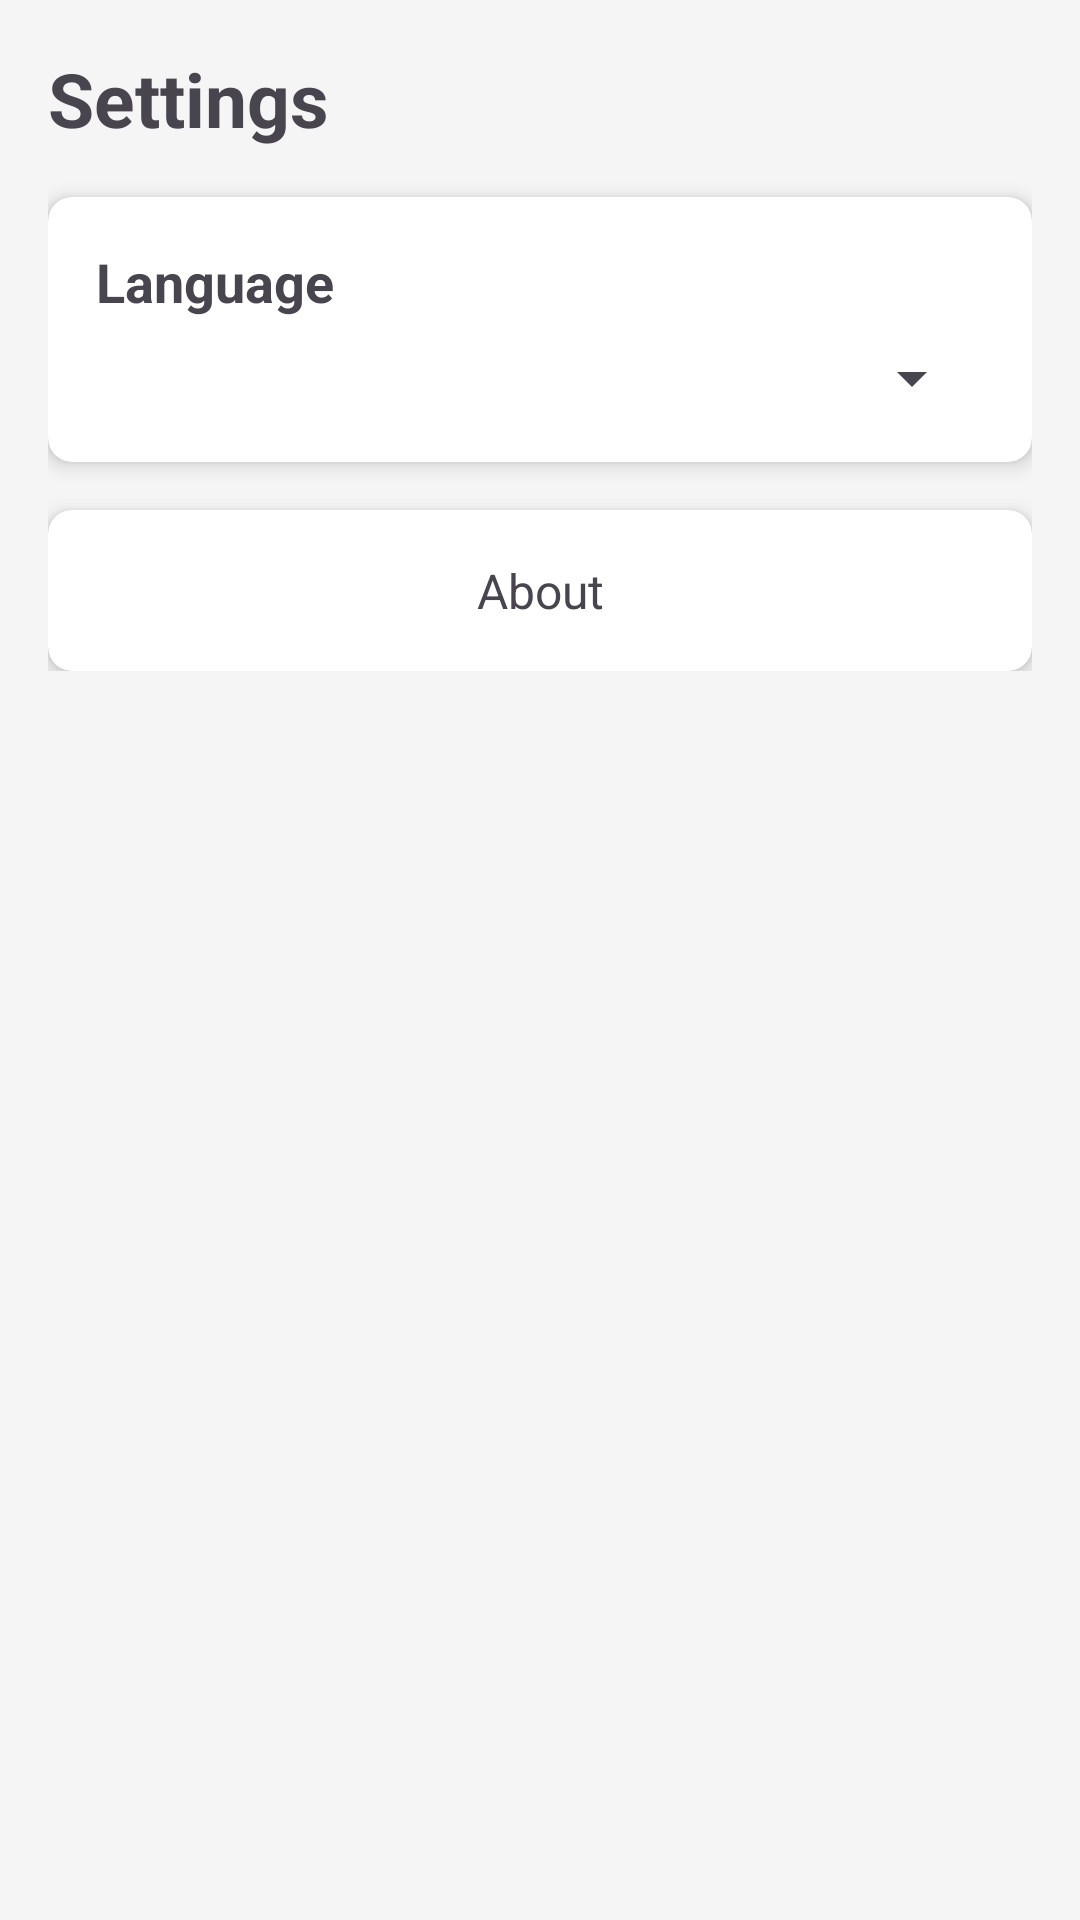

Produce the Android XML layout that renders to this screen, including the resource entries it uses.
<!-- AndroidManifest.xml: application theme Theme.DingPointContract -->
<!-- res/layout/fragment_settings.xml -->
<?xml version="1.0" encoding="utf-8"?>
<ScrollView xmlns:android="http://schemas.android.com/apk/res/android"
    android:layout_width="match_parent"
    android:layout_height="match_parent"
    xmlns:app="http://schemas.android.com/apk/res-auto"
    android:background="@color/white">

    <LinearLayout
        android:layout_width="match_parent"
        android:layout_height="wrap_content"
        android:orientation="vertical"
        android:padding="16dp">

        
        <TextView
            android:layout_width="wrap_content"
            android:layout_height="wrap_content"
            android:text="@string/settings"
            android:textSize="25sp"
            android:textStyle="bold"
            android:paddingBottom="16dp" />

        
        <androidx.cardview.widget.CardView
            android:layout_width="match_parent"
            android:layout_height="wrap_content"
            android:layout_marginBottom="16dp"
            app:cardCornerRadius="8dp"
            app:cardElevation="4dp">

            <LinearLayout
                android:layout_width="match_parent"
                android:layout_height="wrap_content"
                android:orientation="vertical"
                android:padding="16dp">

                
                <TextView
                    android:layout_width="wrap_content"
                    android:layout_height="wrap_content"
                    android:text="@string/language"
                    android:textSize="18sp"
                    android:textStyle="bold"
                    android:paddingBottom="8dp" />

                
                <Spinner
                    android:id="@+id/language_spinner"
                    android:layout_width="match_parent"
                    android:layout_height="wrap_content" />
            </LinearLayout>
        </androidx.cardview.widget.CardView>

        
        <androidx.cardview.widget.CardView
            android:layout_width="match_parent"
            android:layout_height="wrap_content"
            app:cardCornerRadius="8dp"
            app:cardElevation="4dp">

            <TextView
                android:id="@+id/about_text"
                android:layout_width="match_parent"
                android:layout_height="wrap_content"
                android:text="@string/about"
                android:textSize="16sp"
                android:padding="16dp"
                android:gravity="center"
                android:background="?attr/selectableItemBackground"
                android:clickable="true"
                android:focusable="true" />

        </androidx.cardview.widget.CardView>

    </LinearLayout>
</ScrollView>
<!-- resources referenced by this layout -->
<resources>
  <color name="white">#F5F5F5</color>
  <string name="about">About</string>
  <string name="language">Language</string>
  <string name="settings">Settings</string>
  <style name="Theme.DingPointContract" parent="Base.Theme.DingPointContract" />
  <style name="Base.Theme.DingPointContract" parent="Theme.Material3.DayNight.NoActionBar">
          
          
      </style>
</resources>
